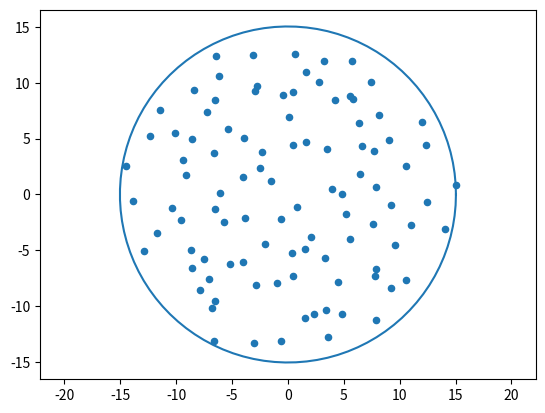

Generate this figure with matplotlib:
from numpy import matrix, pi, sin, cos, linspace
from numpy.random import normal
from numpy.linalg import eig, eigh
import matplotlib.pylab as plt

N = 100
B = normal(0, 1, (N, N, 2))
A = matrix(B[:, :, 0] + 1j * B[:, :, 1])
Real = A + A.conj()
Hermite = A + A.H
PositiveSemiDefinite = A * A.H
PositiveComponents = abs(A)
Unitary = matrix(eigh(Hermite)[1])

X = A
#X = Real
#X = Hermite
#X = PositiveSemiDefinite
#X = PositiveComponents
#X = Unitary
Lmd = eig(X)[0]
r = max(abs(Lmd))
T = linspace(0, 2 * pi, 100)
plt.axis('equal')
plt.plot(r * cos(T), r * sin(T))
plt.scatter(Lmd.real, Lmd.imag, s=20)
plt.show()
#plt.savefig('A.png', bbox_inches='tight', pad_inches=0)
